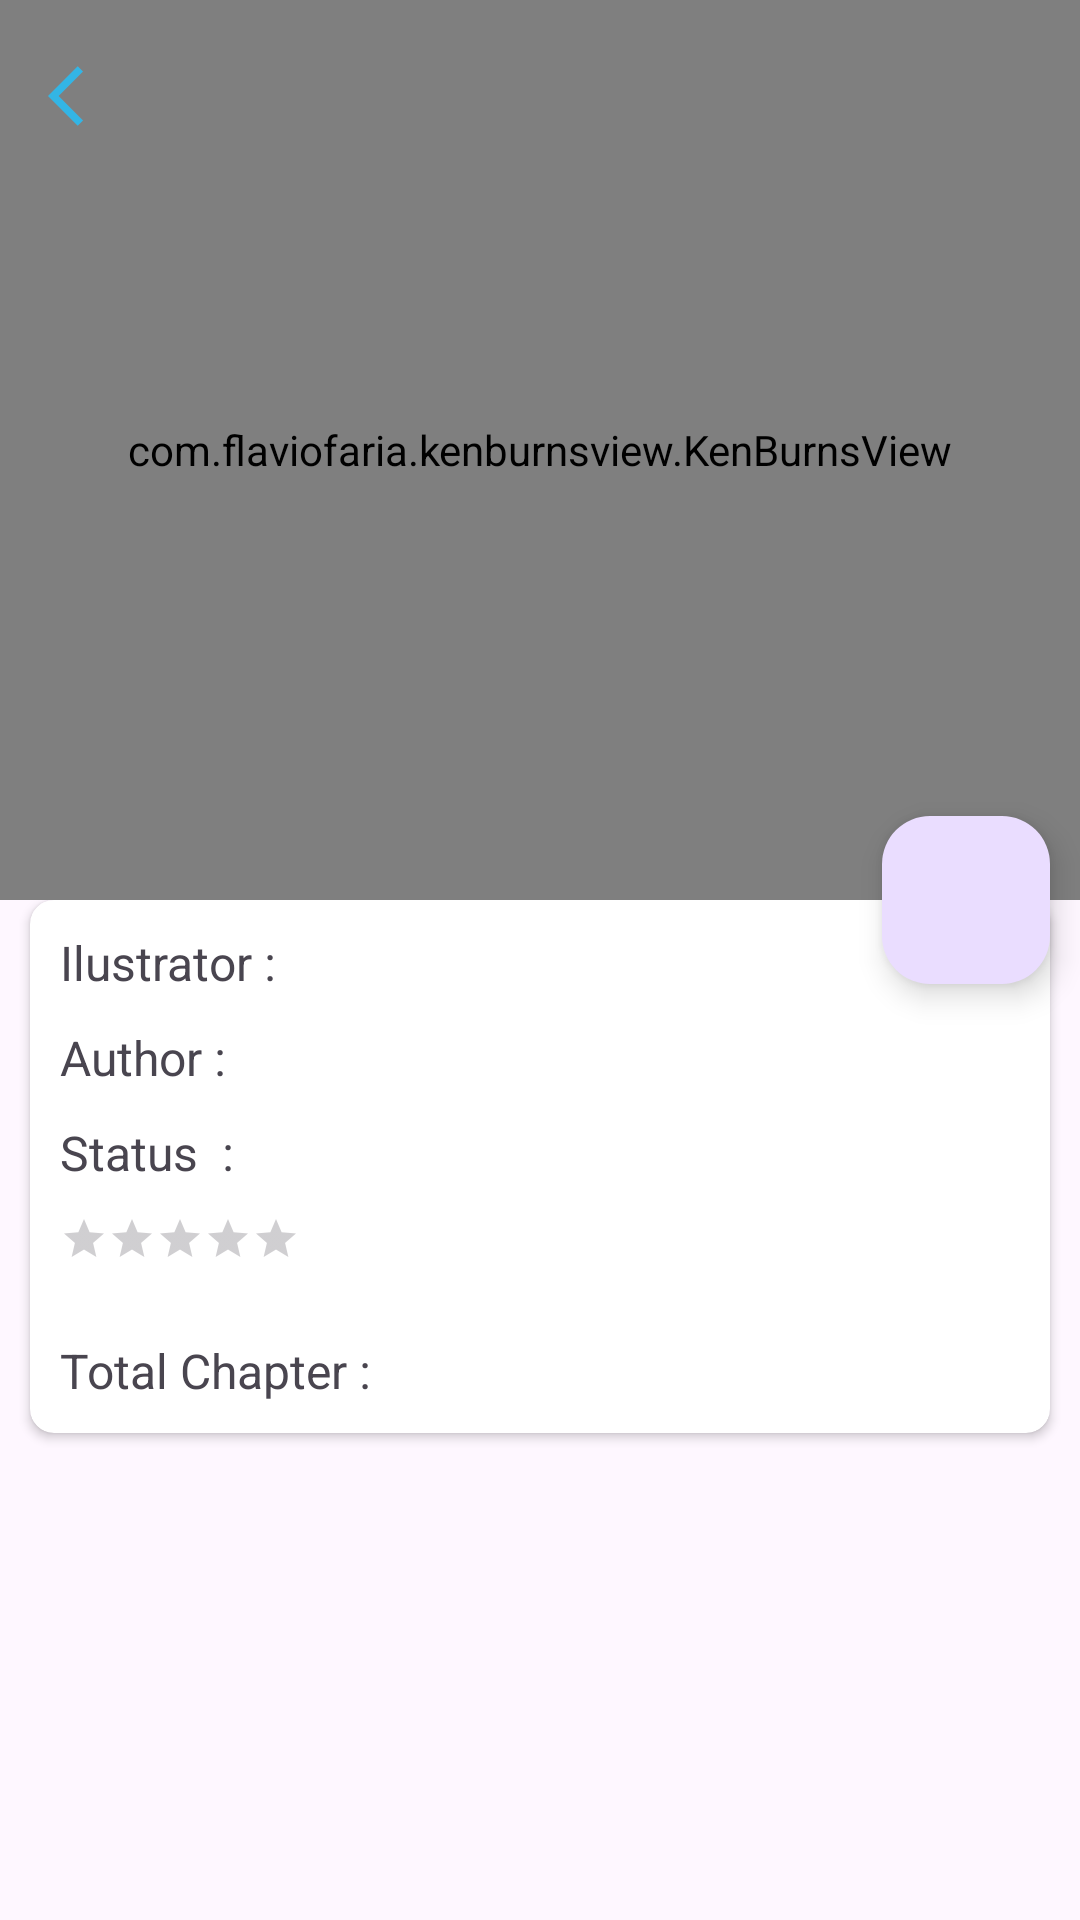

The Android layout XML behind this screen, and the referenced resources:
<!-- AndroidManifest.xml: activity theme Base.Theme.KomikU -->
<!-- res/layout/activity_detail.xml -->
<?xml version="1.0" encoding="utf-8"?>
<androidx.coordinatorlayout.widget.CoordinatorLayout xmlns:android="http://schemas.android.com/apk/res/android"
    android:layout_width="match_parent"
    android:layout_height="match_parent"
    android:fitsSystemWindows="true"
    xmlns:tools="http://schemas.android.com/tools"
    xmlns:app="http://schemas.android.com/apk/res-auto">

    <com.google.android.material.appbar.AppBarLayout
        android:id="@+id/appbar"
        android:layout_width="match_parent"
        android:layout_height="wrap_content"
        android:fitsSystemWindows="true"
        >


        <com.google.android.material.appbar.CollapsingToolbarLayout
            android:layout_width="match_parent"
            android:layout_height="wrap_content"
            android:fitsSystemWindows="true"
            app:layout_scrollFlags="scroll|exitUntilCollapsed"
            app:titleEnabled="true"
            app:toolbarId="@id/toolbar"
            app:expandedTitleTextColor="@android:color/holo_blue_light"
            android:id="@+id/colapse">

            <com.flaviofaria.kenburnsview.KenBurnsView
                android:id="@+id/detail_image"
                android:layout_width="match_parent"
                android:layout_height="300dp"
                android:fitsSystemWindows="true"
                android:scaleType="centerCrop"
                app:layout_collapseMode="parallax" />

            <androidx.appcompat.widget.Toolbar
                android:id="@+id/toolbar"
                android:layout_width="match_parent"
                android:layout_height="?attr/actionBarSize"
                app:navigationIcon="@drawable/baseline_arrow_back_ios_24"
                app:layout_collapseMode="pin"
                />

        </com.google.android.material.appbar.CollapsingToolbarLayout>


    </com.google.android.material.appbar.AppBarLayout>

    <androidx.core.widget.NestedScrollView
        android:layout_width="match_parent"
        android:layout_height="match_parent"
        android:id="@+id/nested"
        app:layout_behavior="com.google.android.material.appbar.AppBarLayout$ScrollingViewBehavior"
        >

        <androidx.constraintlayout.widget.ConstraintLayout
            android:layout_width="match_parent"
            android:layout_height="wrap_content"
            >

            <androidx.cardview.widget.CardView
                android:id="@+id/card_layout"
                android:layout_width="match_parent"
                android:layout_height="wrap_content"
                app:cardCornerRadius="8dp"
                android:layout_marginStart="10dp"
                android:layout_marginEnd="10dp"
                android:layout_marginBottom="10dp"
                app:layout_constraintTop_toTopOf="parent"
                app:layout_constraintStart_toStartOf="parent"
                app:layout_constraintEnd_toEndOf="parent">

                <LinearLayout
                    android:layout_width="match_parent"
                    android:layout_height="wrap_content"
                    android:orientation="vertical">

                    <TextView
                        android:layout_width="wrap_content"
                        android:layout_height="wrap_content"
                        android:text="Ilustrator : "
                        android:textSize="16sp"
                        android:maxLines="1"
                        android:ellipsize="end"
                        android:layout_marginTop="10sp"
                        android:layout_marginStart="10sp"
                        android:id="@+id/tv_ilustrator"/>

                    <TextView
                        android:layout_width="wrap_content"
                        android:layout_height="wrap_content"
                        android:text="Author : "
                        android:maxLines="1"
                        android:ellipsize="end"
                        android:textSize="16sp"
                        android:layout_marginTop="10sp"
                        android:layout_marginStart="10sp"
                        android:id="@+id/tv_author"/>

                    <TextView
                        android:layout_width="wrap_content"
                        android:layout_height="wrap_content"
                        android:text="Status  : "
                        android:maxLines="1"
                        android:ellipsize="end"
                        android:textSize="16sp"
                        android:layout_marginTop="10sp"
                        android:layout_marginStart="10sp"
                        android:id="@+id/tv_status"/>

                    <TextView
                        android:layout_width="wrap_content"
                        android:layout_height="wrap_content"
                        android:text="Type : "
                        android:maxLines="1"
                        android:ellipsize="end"
                        android:visibility="gone"
                        android:textSize="16sp"
                        android:layout_marginTop="10sp"
                        android:layout_marginStart="10sp"
                        android:id="@+id/tv_type"/>

                    <RatingBar
                        android:layout_width="wrap_content"
                        android:layout_height="wrap_content"
                        android:layout_marginTop="10sp"
                        android:layout_marginStart="10sp"
                        style="@style/Widget.AppCompat.RatingBar.Small"
                        android:id="@+id/tv_rating"/>

                    <androidx.recyclerview.widget.RecyclerView
                        android:layout_width="match_parent"
                        android:layout_height="wrap_content"
                        android:layout_marginStart="10dp"
                        android:layout_marginTop="15dp"
                        android:overScrollMode="never"
                        tools:listitem="@layout/item_genre"
                        app:layoutManager="androidx.recyclerview.widget.GridLayoutManager"
                        android:orientation="horizontal"
                        android:id="@+id/rv_genre"/>

                    <TextView
                        android:layout_width="wrap_content"
                        android:layout_height="wrap_content"
                        android:text="Total Chapter : "
                        android:maxLines="1"
                        android:ellipsize="end"
                        android:textSize="16sp"
                        android:layout_marginTop="10sp"
                        android:layout_marginStart="10sp"
                        android:layout_marginBottom="10dp"
                        android:id="@+id/tv_totalCh"/>

                </LinearLayout>
            </androidx.cardview.widget.CardView>

            <androidx.recyclerview.widget.RecyclerView
                android:id="@+id/rvChapter"
                android:layout_width="match_parent"
                android:layout_height="wrap_content"
                android:overScrollMode="never"
                android:layout_margin="15dp"
                android:layout_marginTop="16dp"
                app:layout_constraintEnd_toEndOf="parent"
                app:layout_constraintStart_toStartOf="parent"
                app:layout_constraintTop_toBottomOf="@id/card_layout"
                tools:listitem="@layout/item_chapter" />

        </androidx.constraintlayout.widget.ConstraintLayout>

    </androidx.core.widget.NestedScrollView>

    <com.google.android.material.floatingactionbutton.FloatingActionButton
        android:layout_width="wrap_content"
        android:layout_height="wrap_content"
        android:src="@drawable/baseline_favorite_24"
        app:layout_anchor="@id/appbar"
        app:layout_anchorGravity="bottom|end"
        android:layout_margin="10dp"
        android:id="@+id/fabAdd"/>

    <RelativeLayout
        android:id="@+id/parentLottie"
        android:layout_width="match_parent"
        android:layout_height="match_parent"
        android:visibility="gone"
       >

        <com.airbnb.lottie.LottieAnimationView
            android:id="@+id/lottie"
            android:layout_width="match_parent"
            android:layout_height="match_parent"
            android:layout_centerInParent="true"
            app:lottie_autoPlay="true"
            app:lottie_fileName="page_not_found.json"
            app:lottie_loop="true" />

    </RelativeLayout>
</androidx.coordinatorlayout.widget.CoordinatorLayout>
<!-- res/layout/item_genre.xml (included above) -->
<?xml version="1.0" encoding="utf-8"?>
<LinearLayout xmlns:android="http://schemas.android.com/apk/res/android"
    android:orientation="vertical"
    android:layout_width="wrap_content"
    android:layout_height="wrap_content"
    >

    <TextView
        android:id="@+id/item_genre_name"
        android:layout_width="wrap_content"
        android:layout_height="wrap_content"
        android:background="@drawable/border_text"
        android:gravity="center_horizontal"
        android:maxLines="1"
        android:padding="5dp"
        android:layout_margin="10dp"
        android:ellipsize="end"
        android:text="Psycological\n2"
        />

</LinearLayout>
<!-- res/layout/item_chapter.xml (included above) -->
<?xml version="1.0" encoding="utf-8"?>
<LinearLayout xmlns:android="http://schemas.android.com/apk/res/android"
    android:orientation="vertical"
    android:id="@+id/parent"
    android:layout_width="wrap_content"
    android:layout_height="wrap_content">

    <com.google.android.material.button.MaterialButton
        android:id="@+id/item_chapter_name"
        android:layout_width="match_parent"
        android:layout_height="wrap_content"
        android:gravity="center"
        android:layout_gravity="center"
        android:background="@drawable/border_text"
        android:maxLines="2"
        android:layout_margin="10dp"
        android:ellipsize="end"
        android:padding="8sp"
        android:text=" Chapter \n1"
        />

</LinearLayout>
<!-- resources referenced by this layout -->
<resources>
  <!-- drawable baseline_arrow_back_ios_24 (drawable) -->
  <vector android:autoMirrored="true" android:height="24dp"
      android:tint="@android:color/holo_blue_light" android:viewportHeight="24"
      android:viewportWidth="24" android:width="24dp" xmlns:android="http://schemas.android.com/apk/res/android">
      <path android:fillColor="@android:color/white" android:pathData="M11.67,3.87L9.9,2.1 0,12l9.9,9.9 1.77,-1.77L3.54,12z"/>
  </vector>
  <!-- drawable border_text (drawable) -->
  <shape xmlns:android="http://schemas.android.com/apk/res/android"
      android:shape="rectangle">
  
      <corners android:radius="10dp"/>
  
      <stroke
          android:width="2dp"
          android:color="@android:color/holo_blue_light"/>
  
      <solid android:color="@android:color/transparent" />
  
  </shape>
  <style name="Base.Theme.KomikU" parent="Theme.Material3.DayNight.NoActionBar">
  
          <item name="android:navigationBarColor">@android:color/transparent</item>
          <item name="android:statusBarColor">@color/black</item>
  
          <item name="windowNoTitle">true</item>
          <item name="windowActionBar">false</item>
  
      </style>
  <color name="black">#FF000000</color>
</resources>
